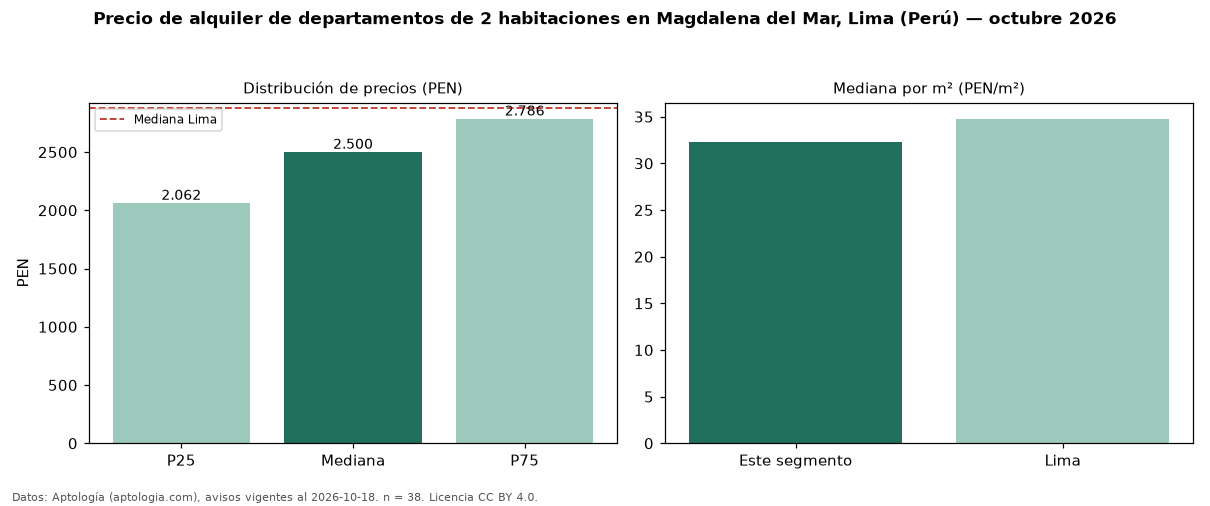

Values plotted in this chart, from the file beside it:
seccion, metrica, valor, moneda, n
precio, p25, 2062, PEN, 38
precio, mediana, 2500, PEN, 38
precio, p75, 2786, PEN, 38
precio, minimo, 1500, PEN, 38
precio, maximo, 8118, PEN, 38
m2, mediana_precio_m2, 32.25, PEN, 38
m2, area_mediana_m2, 71.5, m2, 38
admin, mediana_admin_mes, 250.0, PEN, 18
banos, mediana_banos, 2.0, , 
habitaciones, 2, 2500, PEN, 38
ciudad, mediana_ciudad_referencia, 2880, PEN, 
ciudad, mediana_m2_ciudad, 34.78, PEN, 
fuente, fecha_datos, 2026-10-18, , 
fuente, atribucion, https://www.aptologia.com/pe/alquiler/li…, , 
fuente, licencia, CC BY 4.0, , 
